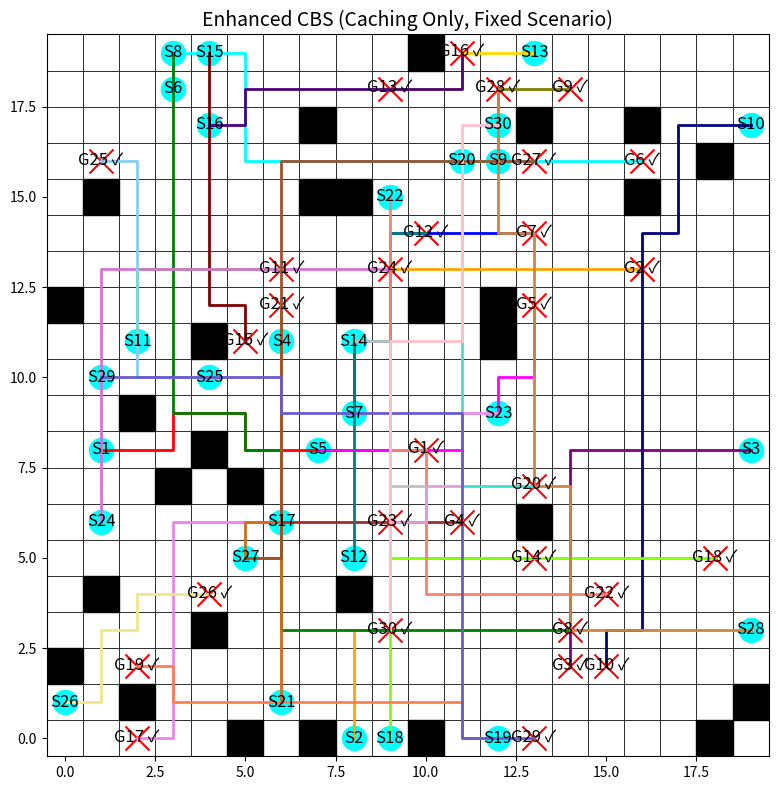

This chart was generated by the following Python code:
import heapq
import time
import matplotlib.pyplot as plt
import matplotlib.patches as patches

# -------------------- Global Parameters --------------------
GRID_SIZE = 20

# Global agent colors for consistent visualization
AGENT_COLORS = ["red", "orange", "purple", "brown", "magenta",
                "cyan", "blue", "green", "olive", "navy",
                "lime", "teal", "gold", "silver", "maroon",
                "indigo", "violet", "chartreuse", "coral", "turquoise",
                "chocolate", "salmon", "plum", "orchid", "skyblue",
                "khaki", "sienna", "peru", "slateblue", "pink"]

# UI Constants
START_MARKER_SIZE = 300
GOAL_MARKER_SIZE = 300
LABEL_FONT_SIZE = 12
TITLE_FONT_SIZE = 14
PATH_LINE_WIDTH = 2

# Global counters and cache for Enhanced CBS (hierarchical caching)
A_STAR_CALLS_ENHANCED = 0
GLOBAL_CACHE_ENHANCED = {}


# -------------------- Basic Functions --------------------
def heuristic(pos, goal):
    """Manhattan distance heuristic."""
    return abs(pos[0] - goal[0]) + abs(pos[1] - goal[1])

def get_neighbors(position):
    """Return valid neighbors (up, down, left, right)."""
    directions = [(-1, 0), (1, 0), (0, -1), (0, 1)]
    return [(position[0] + dx, position[1] + dy)
            for dx, dy in directions
            if 0 <= position[0] + dx < GRID_SIZE and 0 <= position[1] + dy < GRID_SIZE]

def reconstruct_path(came_from, current):
    """Reconstruct the path from A*."""
    path = []
    while current in came_from:
        path.append(current)
        current = came_from[current]
    path.append(current)
    return path[::-1]

def detect_conflicts(paths):
    """
    Detect the first conflict among agents.
    Returns (agent1, agent2, position, time) or None if no conflict exists.
    """
    max_time = max(len(p) for p in paths) if paths else 0
    for t in range(max_time):
        pos_dict = {}
        for i, path in enumerate(paths):
            if t < len(path):
                pos = path[t]
                if pos in pos_dict:
                    return (pos_dict[pos], i, pos, t)
                pos_dict[pos] = i
    return None

def build_conflict_avoidance_table(paths):
    """
    Build a Conflict Avoidance Table (CAT): dict mapping time_step -> set of positions.
    """
    cat = {}
    if not paths:
        return cat
    max_len = max(len(p) for p in paths)
    for t in range(max_len):
        cat[t] = set()
        for path in paths:
            if t < len(path):
                cat[t].add(path[t])
    return cat

# -------------------- ENHANCED CBS WITH CACHING ONLY --------------------
def a_star_enhanced(start, goal, obstacles, constraints, cat):
    """
    A* search that respects per-agent constraints and uses a CAT to penalize collisions.
    Hierarchical caching is enabled: once a full path is computed, all its subpaths are cached.
    """
    global A_STAR_CALLS_ENHANCED, GLOBAL_CACHE_ENHANCED
    key = (start, goal, tuple(sorted(obstacles)), tuple(sorted(constraints)))
    if key in GLOBAL_CACHE_ENHANCED:
        return GLOBAL_CACHE_ENHANCED[key]
    A_STAR_CALLS_ENHANCED += 1

    open_list = []
    heapq.heappush(open_list, (heuristic(start, goal), 0, start, 0))
    came_from = {}
    g_cost = {start: 0}
    closed_set = set()

    while open_list:
        f_val, curr_g, current, curr_collisions = heapq.heappop(open_list)
        if current == goal:
            full_path = reconstruct_path(came_from, current)
            # Cache the full path and every subpath from each intermediate node.
            for i in range(len(full_path)):
                sub_start = full_path[i]
                sub_key = (sub_start, goal, tuple(sorted(obstacles)), tuple(sorted(constraints)))
                GLOBAL_CACHE_ENHANCED[sub_key] = full_path[i:]
            GLOBAL_CACHE_ENHANCED[key] = full_path
            return full_path
        if current in closed_set:
            continue
        closed_set.add(current)
        next_g = curr_g + 1
        for neighbor in get_neighbors(current):
            if neighbor in obstacles:
                continue
            if any((cpos == neighbor and ctime == next_g) for (cpos, ctime) in constraints):
                continue
            next_collisions = curr_collisions
            if next_g in cat and neighbor in cat[next_g]:
                next_collisions += 1
            cost_so_far = next_g + next_collisions * 2
            f_new = cost_so_far + heuristic(neighbor, goal)
            if (neighbor not in g_cost) or (cost_so_far < g_cost[neighbor]):
                g_cost[neighbor] = cost_so_far
                came_from[neighbor] = current
                heapq.heappush(open_list, (f_new, next_g, neighbor, next_collisions))
    GLOBAL_CACHE_ENHANCED[key] = []
    return []

class CBSNode_Enhanced:
    """
    A node in the CBS tree for Enhanced CBS using caching only.
    Priority is based solely on the total cost (sum of path lengths).
    """
    __slots__ = ['constraints', 'paths', 'cost']

    def __init__(self, constraints, paths):
        self.constraints = constraints  # dict: agent -> list of (pos, t)
        self.paths = paths              # list of agent paths
        self.cost = sum(len(p) for p in paths)

    def __lt__(self, other):
        return self.cost < other.cost

def compute_paths_enhanced(agent_id, starts, goals, obstacles, constraints, solution_so_far):
    """
    Recompute path for one agent using the CAT.
    """
    other_paths = [p for i, p in enumerate(solution_so_far) if i != agent_id]
    cat = build_conflict_avoidance_table(other_paths)
    return a_star_enhanced(
        start=starts[agent_id],
        goal=goals[agent_id],
        obstacles=obstacles,
        constraints=constraints[agent_id],
        cat=cat
    )

def cbs_enhanced(starts, goals, obstacles):
    """
    Enhanced CBS algorithm that uses caching (hierarchical caching) but
    removes both the prioritization for favored agents and the tie-breaking mechanism.
    In this version, when a conflict is detected, the algorithm branches for both agents in a fixed order.
    """
    n_agents = len(starts)
    root_constraints = {i: [] for i in range(n_agents)}
    root_paths = []
    for i in range(n_agents):
        path_i = compute_paths_enhanced(i, starts, goals, obstacles, root_constraints, root_paths)
        root_paths.append(path_i)
    root_node = CBSNode_Enhanced(root_constraints, root_paths)
    open_list = []
    heapq.heappush(open_list, root_node)
    conflict_resolution_steps = 0
    start_time = time.time()
    last_update = time.time()

    while open_list:
        current_node = heapq.heappop(open_list)
        conflict = detect_conflicts(current_node.paths)
        if conflict is None:
            total_time = time.time() - start_time
            print(f"\n[Enhanced CBS] Finished: Total time: {total_time:.3f}s, Conflicts resolved: {conflict_resolution_steps}")
            return current_node.paths, conflict_resolution_steps, total_time
        conflict_resolution_steps += 1
        if time.time() - last_update >= 1:
            elapsed = time.time() - start_time
            print(f"[Enhanced CBS] Running... Elapsed: {elapsed:.2f}s, Conflicts resolved: {conflict_resolution_steps}")
            last_update = time.time()
        agent1, agent2, pos, t = conflict

        # Branch for agent1:
        child_constraints1 = {a: list(c) for a, c in current_node.constraints.items()}
        child_constraints1[agent1].append((pos, t))
        child_paths1 = list(current_node.paths)
        new_path1 = compute_paths_enhanced(agent1, starts, goals, obstacles, child_constraints1, child_paths1)
        if new_path1:
            child_paths1[agent1] = new_path1
            heapq.heappush(open_list, CBSNode_Enhanced(child_constraints1, child_paths1))

        # Branch for agent2:
        child_constraints2 = {a: list(c) for a, c in current_node.constraints.items()}
        child_constraints2[agent2].append((pos, t))
        child_paths2 = list(current_node.paths)
        new_path2 = compute_paths_enhanced(agent2, starts, goals, obstacles, child_constraints2, child_paths2)
        if new_path2:
            child_paths2[agent2] = new_path2
            heapq.heappush(open_list, CBSNode_Enhanced(child_constraints2, child_paths2))
    total_time = time.time() - start_time
    print(f"[Enhanced CBS] No solution after {total_time:.2f}s, Conflicts resolved: {conflict_resolution_steps}")
    return [], conflict_resolution_steps, total_time

# -------------------- Visualization --------------------
def visualize_solution_enhanced(ax, starts, goals, obstacles, solution, title="Enhanced CBS with Caching Only"):
    """
    Draw the Enhanced CBS solution on the provided Axes.
    """
    ax.set_xlim(-0.5, GRID_SIZE - 0.5)
    ax.set_ylim(-0.5, GRID_SIZE - 0.5)
    ax.set_aspect('equal')
    ax.set_title(title, fontsize=TITLE_FONT_SIZE)
    for x in range(GRID_SIZE):
        for y in range(GRID_SIZE):
            rect = patches.Rectangle((x - 0.5, y - 0.5), 1, 1,
                                     edgecolor="black", facecolor="white", lw=0.5)
            ax.add_patch(rect)
    for (ox, oy) in obstacles:
        rect = patches.Rectangle((ox - 0.5, oy - 0.5), 1, 1, color="black")
        ax.add_patch(rect)
    for i, (s, g) in enumerate(zip(starts, goals)):
        ax.scatter(s[0], s[1], c="cyan", marker="o", s=START_MARKER_SIZE)
        ax.text(s[0], s[1], f"S{i+1}", color="black", ha="center", va="center", fontsize=LABEL_FONT_SIZE)
        ax.scatter(g[0], g[1], c="red", marker="x", s=GOAL_MARKER_SIZE)
        sol = solution[i] if i < len(solution) else []
        label = f"G{i+1} ✓" if sol and sol[-1] == g else f"G{i+1} x"
        ax.text(g[0], g[1], label, color="black", ha="center", va="center", fontsize=LABEL_FONT_SIZE)
        if sol:
            xs = [p[0] for p in sol]
            ys = [p[1] for p in sol]
            ax.plot(xs, ys, color=AGENT_COLORS[i % len(AGENT_COLORS)], linewidth=PATH_LINE_WIDTH)

# -------------------- MAIN CODE (Fixed Scenario) --------------------
if __name__ == "__main__":
    # Fixed scenario: predetermined starts, goals, and obstacles.
    starts = [
            (1, 8), (8, 0), (19, 8), (6, 11), (7, 8),
            (3, 18), (8, 9), (3, 19), (12, 16), (19, 17),
            (2, 11), (8, 5), (13, 19), (8, 11), (4, 19),
            (4, 17), (6, 6), (9, 0), (12, 0), (11, 16),
            (6, 1), (9, 15), (12, 9), (1, 6), (4, 10),
            (0, 1), (5, 5), (19, 3), (1, 10), (12, 17)
    ]

    goals = [
            (10, 8), (16, 13), (14, 2), (11, 6), (13, 12),
            (16, 16), (13, 14), (14, 3), (14, 18), (15, 2),
            (6, 13), (10, 14), (9, 18), (13, 5), (5, 11),
            (11, 19), (2, 0), (18, 5), (2, 2), (13, 7),
            (6, 12), (15, 4), (9, 6), (9, 13), (1, 16),
            (4, 4), (13, 16), (12, 18), (13, 0), (9, 3)
    ]

    obstacles = [
                (0, 2), (0, 12), (1, 4), (1, 15), (2, 1),
                (2, 9), (3, 7), (4, 3), (4, 8), (4, 11),
                (5, 0), (5, 7), (7, 0), (7, 15), (7, 17),
                (8, 4), (8, 12), (8, 15), (10, 0), (10, 12),
                (10, 19), (12, 11), (12, 12), (13, 6), (13, 17),
                (16, 15), (16, 17), (18, 0), (18, 16), (19, 1)
    ]

    # Reset global counters and cache.
    A_STAR_CALLS_ENHANCED = 0
    GLOBAL_CACHE_ENHANCED = {}

    print("Running Enhanced CBS (Fixed Scenario, Caching Only)...")
    start_time_pcat = time.time()
    sol_enhanced, conflicts_enhanced, runtime_enhanced = cbs_enhanced(starts, goals, obstacles)
    runtime_enhanced = time.time() - start_time_pcat
    solved_enhanced = sum(1 for path, goal in zip(sol_enhanced, goals) if path and path[-1] == goal)
    avg_len_enhanced = sum(len(path) for path in sol_enhanced) / len(sol_enhanced) if sol_enhanced else 0

    # Print metrics for Enhanced CBS
    print("\n[Enhanced CBS] Results:")
    print(f"  Agents solved: {solved_enhanced}/{len(starts)}")
    print(f"  Runtime: {runtime_enhanced:.4f}s, Conflicts resolved: {conflicts_enhanced}")
    print(f"  Average Path Length: {avg_len_enhanced:.2f}")
    print(f"  A* Calls (Enhanced): {A_STAR_CALLS_ENHANCED}")

    # Visualize the solution
    fig, ax = plt.subplots(figsize=(8, 8))
    visualize_solution_enhanced(ax, starts, goals, obstacles, sol_enhanced,
                                title="Enhanced CBS (Caching Only, Fixed Scenario)")
    plt.tight_layout()
    plt.show()
